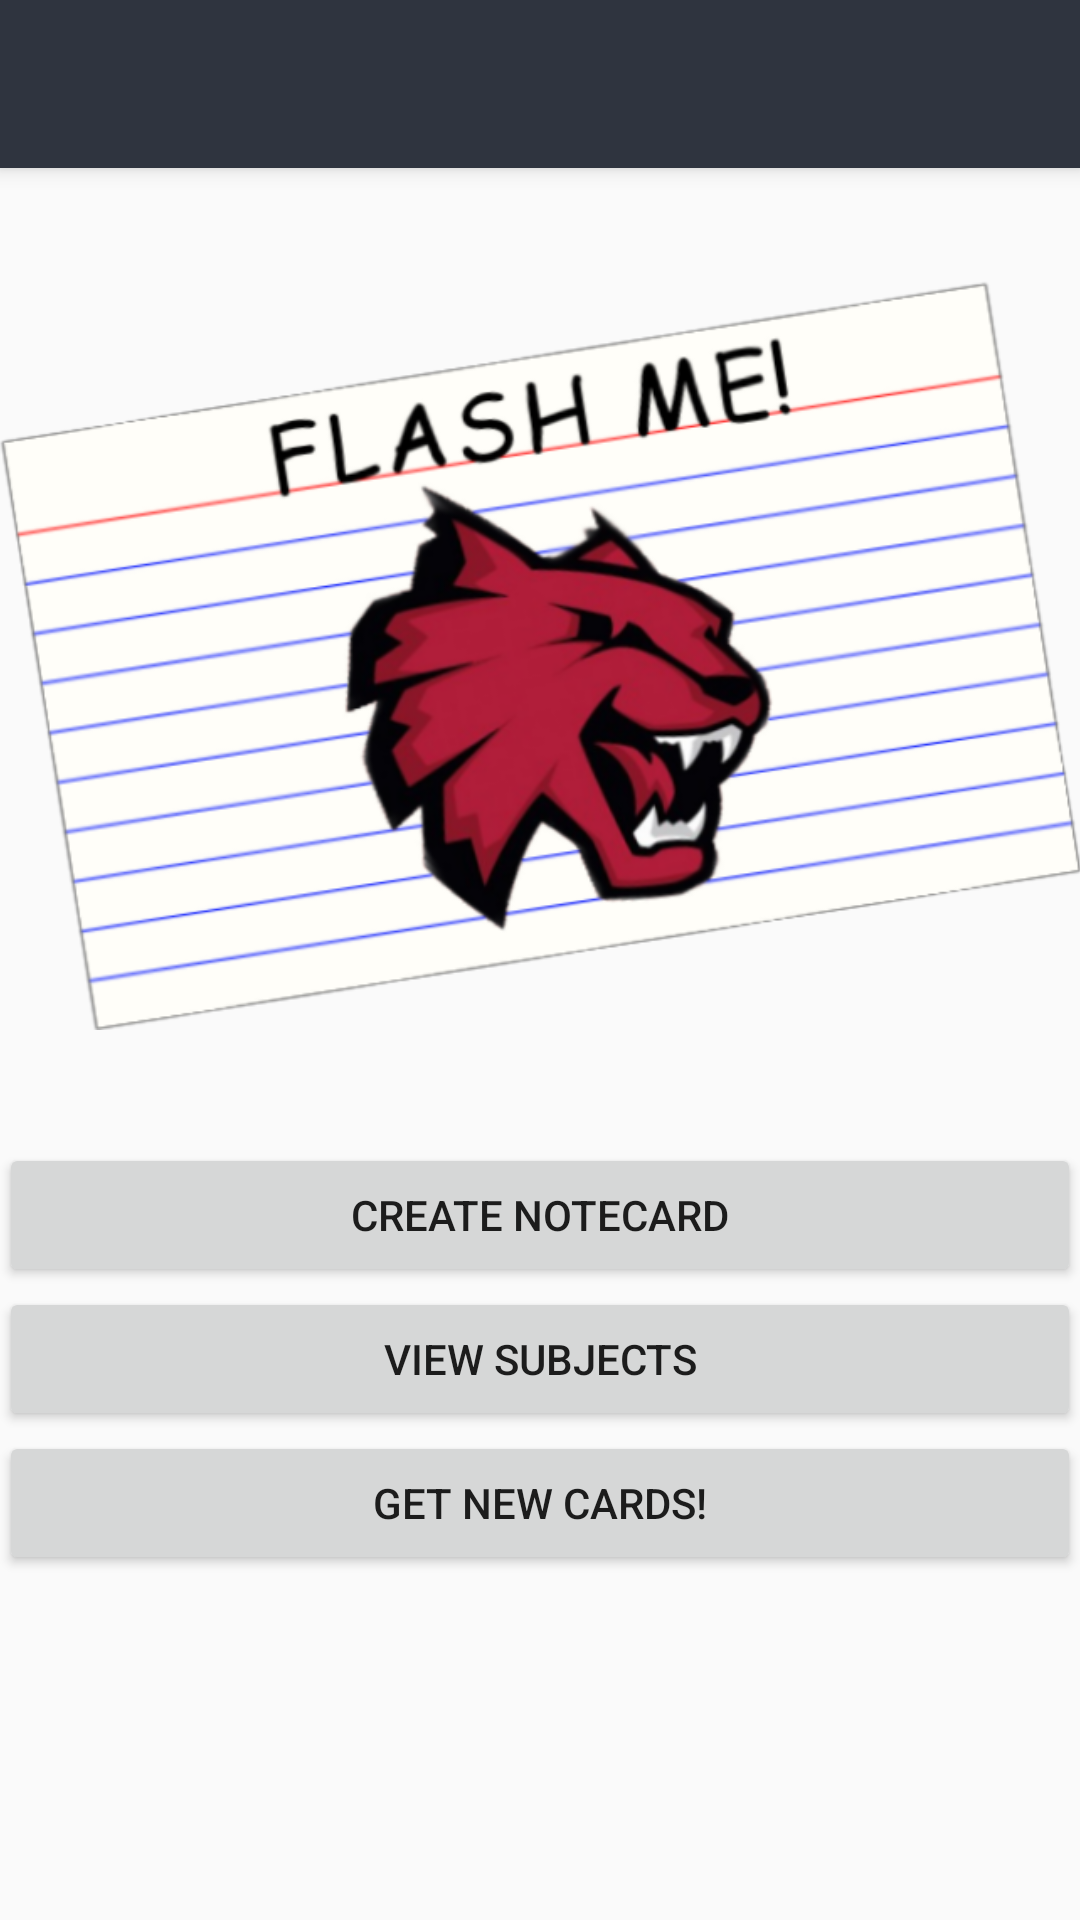

Produce the Android XML layout that renders to this screen, including the resource entries it uses.
<!-- AndroidManifest.xml: application theme AppTheme -->
<!-- res/layout/activity_main.xml -->
<?xml version="1.0" encoding="utf-8"?>
<LinearLayout xmlns:android="http://schemas.android.com/apk/res/android"
    xmlns:tools="http://schemas.android.com/tools"
    xmlns:app="http://schemas.android.com/apk/res-auto"
    android:orientation="vertical"
    android:layout_width="match_parent"
    android:layout_height="match_parent"
    tools:context="com.cs380.flashme.flashme.MainActivity"
    >

    <include layout="@layout/toolbar" />

<RelativeLayout xmlns:android="http://schemas.android.com/apk/res/android"
    xmlns:tools="http://schemas.android.com/tools"
    xmlns:app="http://schemas.android.com/apk/res-auto"
    android:orientation="vertical"
    android:layout_width="match_parent"
    android:layout_height="match_parent"
    android:paddingBottom="@dimen/activity_vertical_margin"
    android:paddingLeft="@dimen/activity_horizontal_margin"
    android:paddingRight="@dimen/activity_horizontal_margin"
    android:paddingTop="@dimen/activity_vertical_margin"
    tools:context="com.cs380.flashme.flashme.MainActivity"
    >

    <ImageView
            android:layout_width="wrap_content"
            android:layout_height="325dp"
            android:id="@+id/cardImage"
            android:src="@drawable/notecard"
            android:layout_gravity="center_horizontal|top"
            android:layout_marginBottom="0dp" />

    <Button
        android:layout_width="match_parent"
        android:layout_height="wrap_content"
        android:text="@string/create_notecard"
        android:id="@+id/createNotecardButton"
        android:layout_below="@id/cardImage"
        />

    <Button
        android:layout_width="match_parent"
        android:layout_height="wrap_content"
        android:text="@string/view_subjects"
        android:id="@+id/viewSubjectsButton"
        android:layout_below="@id/createNotecardButton"
        />

    <Button
        android:layout_width="match_parent"
        android:layout_height="wrap_content"
        android:text= "@string/getNewCards"
        android:layout_below="@id/viewSubjectsButton"
        />


</RelativeLayout>
    </LinearLayout>
<!-- res/layout/toolbar.xml (included above) -->
<?xml version="1.0" encoding="utf-8"?>
<android.support.v7.widget.Toolbar
    xmlns:android="http://schemas.android.com/apk/res/android"
    xmlns:tools="http://schemas.android.com/tools"
    xmlns:app="http://schemas.android.com/apk/res-auto"
    android:id="@+id/toolbar"
    android:layout_width="match_parent"
    android:layout_height="?attr/actionBarSize"
    android:background="@color/colorPrimaryDark"
    android:elevation="4dp"
    android:theme="@style/ThemeOverlay.AppCompat.ActionBar"
    app:popupTheme="@style/ThemeOverlay.AppCompat.Light"/>
<!-- resources referenced by this layout -->
<resources>
  <color name="colorPrimaryDark">#2f343f</color>
  <!-- drawable notecard: png bitmap (drawable, 150847 bytes) -->
  <string name="create_notecard">Create Notecard</string>
  <string name="getNewCards">Get New Cards!</string>
  <string name="view_subjects">View Subjects</string>
  <style name="AppTheme" parent="Theme.AppCompat.Light.NoActionBar">
          
          <item name="colorPrimary">@color/colorPrimary</item>
          <item name="colorPrimaryDark">@color/colorPrimaryDark</item>
          <item name="colorAccent">@color/colorAccent</item>
      </style>
  <color name="colorPrimary">#cdd4d9</color>
  <color name="colorAccent">#FF4081</color>
</resources>
